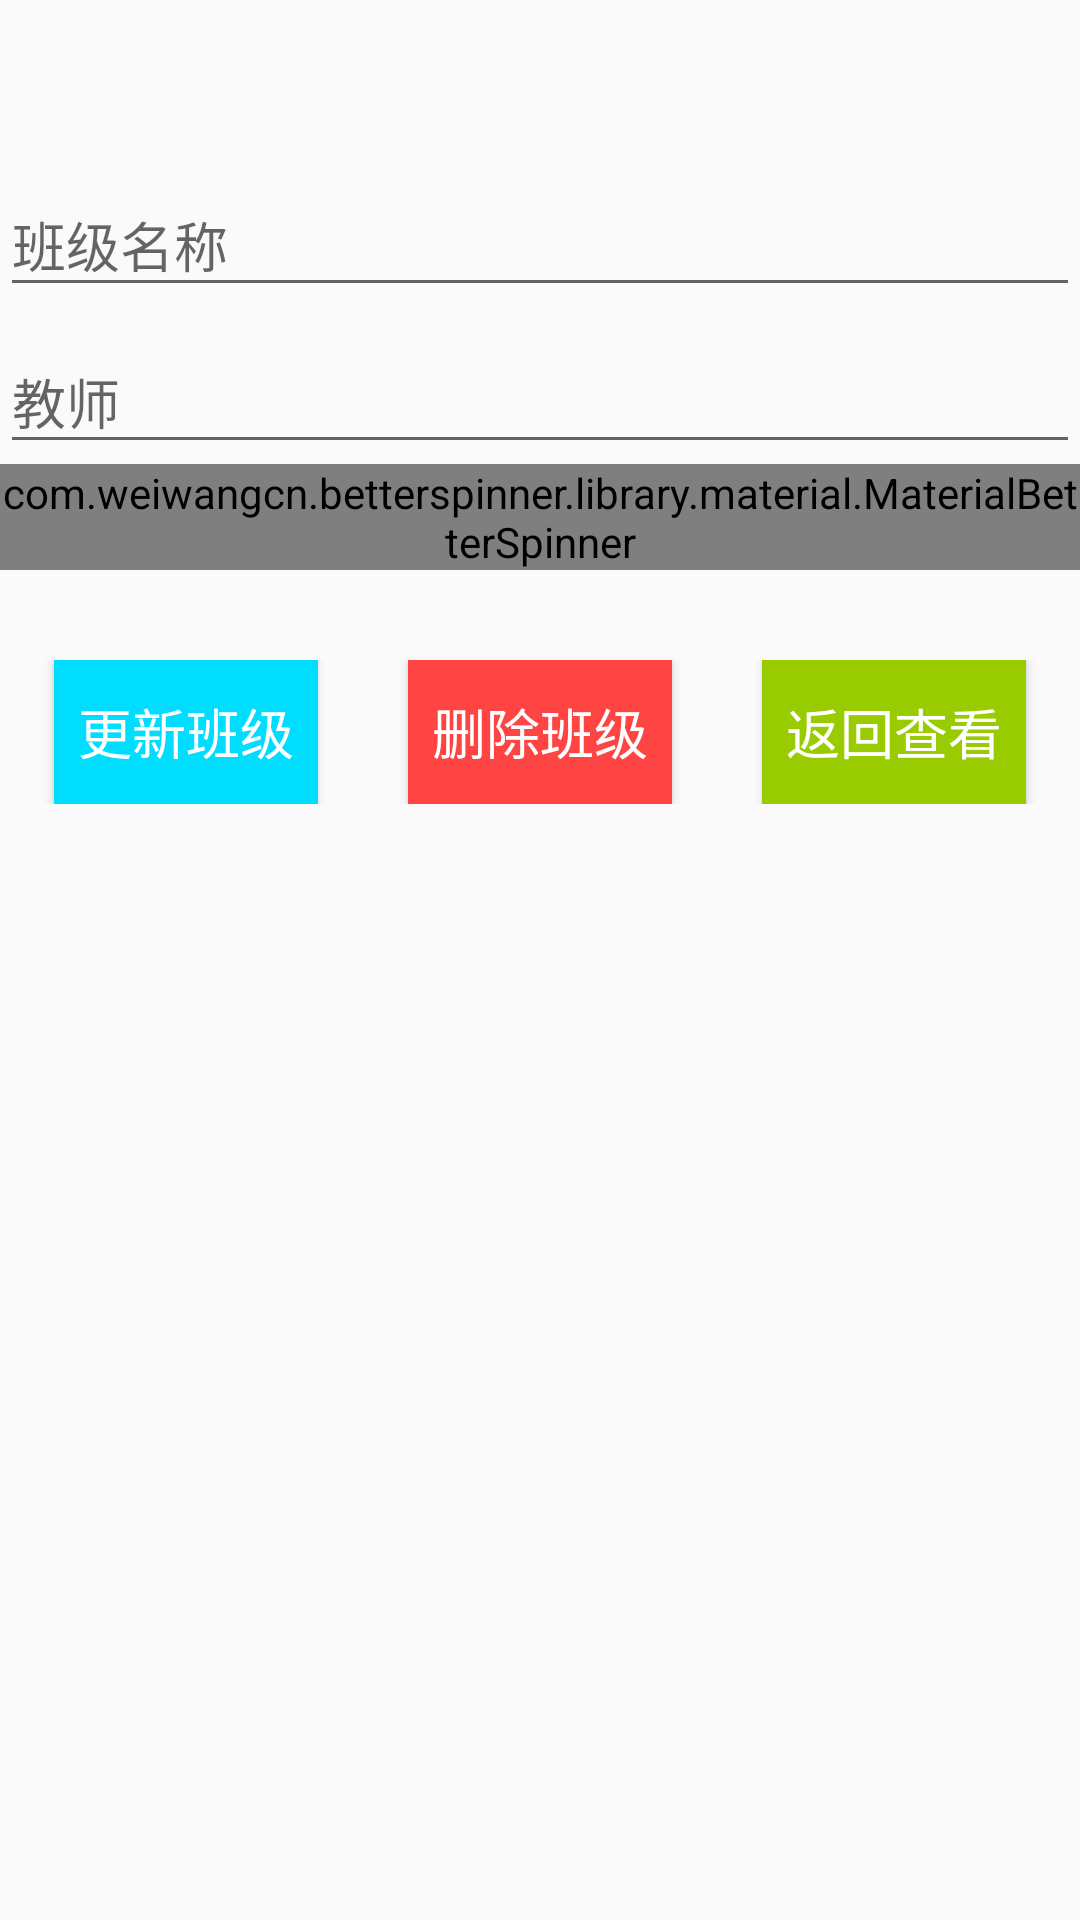

This screen was rendered from an Android layout file. Write that file and the resources it references.
<!-- AndroidManifest.xml: application theme MyAppTheme -->
<!-- res/layout/fragment_updateuserclass.xml -->
<?xml version="1.0" encoding="utf-8"?>
<LinearLayout xmlns:android="http://schemas.android.com/apk/res/android"
    xmlns:app="http://schemas.android.com/apk/res-auto"
    android:layout_width="match_parent"
    android:layout_height="match_parent"
    android:orientation="vertical">

    <android.support.design.widget.TextInputLayout
        android:layout_width="match_parent"
        android:layout_height="wrap_content"
        android:layout_marginTop="50dp">

        <EditText
            android:id="@+id/updateuserclass_et_cname"
            android:layout_width="match_parent"
            android:layout_height="match_parent"
            android:hint="班级名称"
            android:singleLine="true" />
    </android.support.design.widget.TextInputLayout>

    <android.support.design.widget.TextInputLayout
        android:layout_width="match_parent"
        android:layout_height="wrap_content">

        <EditText
            android:id="@+id/updateuserclass_et_teacher"
            android:layout_width="match_parent"
            android:layout_height="match_parent"
            android:hint="教师"
            android:singleLine="true" />
    </android.support.design.widget.TextInputLayout>

    <com.weiwangcn.betterspinner.library.material.MaterialBetterSpinner
        android:id="@+id/spinner_school"
        android:layout_width="match_parent"
        android:layout_height="wrap_content"
        android:hint="选择学校"
        app:met_floatingLabel="normal" />

    <LinearLayout
        android:layout_width="match_parent"
        android:layout_height="wrap_content"
        android:layout_marginTop="30dp"
        android:gravity="center"
        android:orientation="horizontal">

        <Button
            android:id="@+id/updateuserclass_bt_update"
            android:layout_width="wrap_content"
            android:layout_height="wrap_content"
            android:background="@android:color/holo_blue_bright"
            android:text="更新班级"
            android:textColor="@android:color/white"
            android:textSize="18sp" />

        <Button
            android:id="@+id/updateuserclass_bt_delete"
            android:layout_width="wrap_content"
            android:layout_height="wrap_content"
            android:layout_marginLeft="30dp"
            android:background="@android:color/holo_red_light"
            android:text="删除班级"
            android:textColor="@android:color/white"
            android:textSize="18sp" />

        <Button
            android:id="@+id/updateuserclass_bt_back"
            android:layout_width="wrap_content"
            android:layout_height="wrap_content"
            android:layout_marginLeft="30dp"
            android:background="@android:color/holo_green_light"
            android:text="返回查看"
            android:textColor="@android:color/white"
            android:textSize="18sp" />
    </LinearLayout>


</LinearLayout>
<!-- resources referenced by this layout -->
<resources>
  <style name="MyAppTheme" parent="Theme.AppCompat.Light.DarkActionBar">
          <item name="windowActionBar">false</item>
          <item name="windowNoTitle">true</item>
  
          
          <item name="colorPrimary">@color/colorPrimary</item>
          <item name="colorPrimaryDark">@color/colorPrimaryDark</item>
          <item name="colorAccent">@color/colorAccent</item>
      </style>
  <color name="colorPrimary">#8BC34A</color>
  <color name="colorPrimaryDark">#689F38</color>
  <color name="colorAccent">#4CAF50</color>
</resources>
